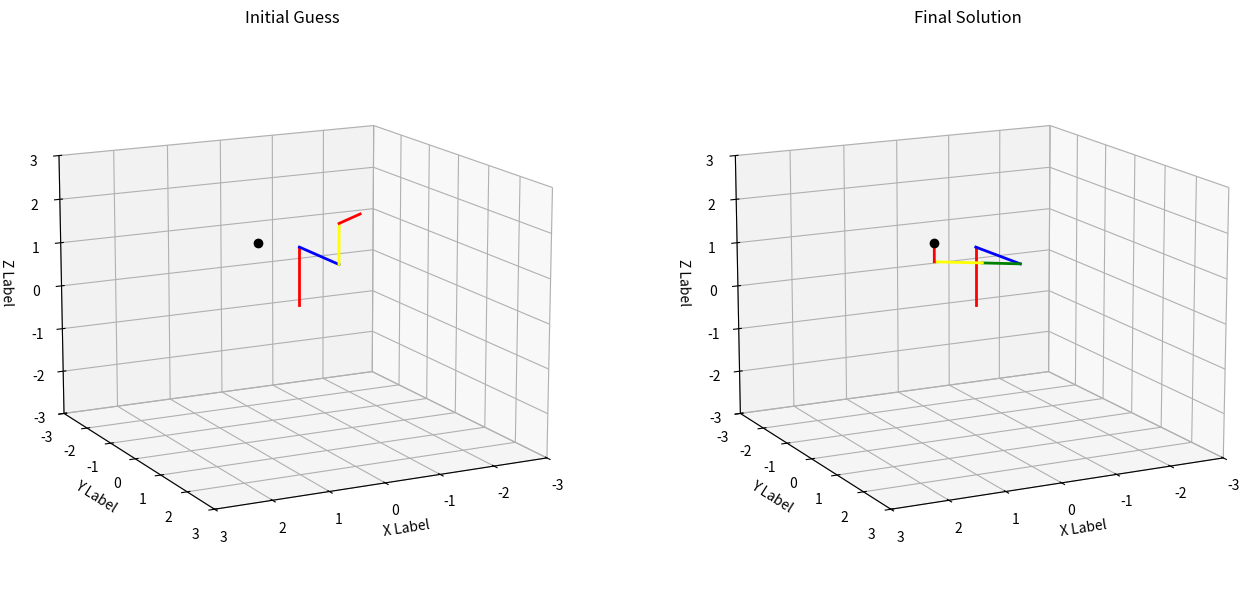

The matplotlib source for this figure:
import numpy as np
from matplotlib import pyplot as plt
import mpl_toolkits.mplot3d.axes3d as p3
from scipy.optimize import fsolve

class parameters:
    def __init__(self):
        self.d1 = 1.3
        self.d2 = 1.4
        self.d4 = 0.9
        self.d5 = 0
        self.d6 = 0.4
        self.a1 = 0
        self.a2 = 0
        self.a3 = 0
        self.a4 = 0
        self.a5 = 0;
        self.a6 = 0
        self.alpha1 = -np.pi/2
        self.alpha2 = np.pi/2
        self.alpha3 = 0
        self.alpha4 = -np.pi/2
        self.alpha5 = np.pi/2
        self.alpha6 = 0
        self.theta3 = -np.pi/2
        self.pause = 0.05
        self.fps = 30

def cos(angle):
    return np.cos(angle)

def sin(angle):
    return np.sin(angle)

def DH(a,alpha,d,theta):

    cth = cos(theta);
    sth = sin(theta);
    cal = cos(alpha);
    sal = sin(alpha);

    H_z_theta = np.array([
                   [cth, -sth, 0, 0],
                   [sth,  cth, 0, 0],
                   [0 ,    0, 1, 0],
                   [0 ,    0, 0, 1]]);

    H_z_d = np.array([
                [1, 0, 0, 0],
                [0, 1, 0, 0],
                [0, 0, 1, d],
                [0, 0, 0, 1]]);

    H_x_a = np.array([
                    [1, 0, 0, a],
                    [0, 1, 0, 0],
                    [0, 0, 1, 0],
                    [0, 0, 0, 1]]);

    H_x_alpha = np.array([
                  [1,   0,   0,   0],
                  [0,  cal, -sal, 0],
                  [0,  sal,  cal, 0],
                  [0,   0,    0,  1]]);

    H_z = np.matmul(H_z_theta,H_z_d);
    H_x = np.matmul(H_x_a,H_x_alpha);
    H = np.matmul(H_z,H_x);
    # H = H_z_theta*H_z_d*H_x_a*H_x_alpha;

    return H

def inverse_kinematics(X,Xdes):

    theta1 = X[0];
    theta2 = X[1]
    d3 = X[2];
    theta4 = X[3]
    theta5 = X[4]
    theta6 = X[5]

    parms = parameters();

    # Xdes = np.array([x_des,y_des,z_des,phi_des,theta_des,psi_des]);
    i = 0;
    x_des = Xdes[i]; i+=1;
    y_des = Xdes[i]; i+=1;
    z_des = Xdes[i]; i+=1;
    phi_des=Xdes[i]; i+=1;
    theta_des=Xdes[i]; i+=1;
    psi_des=Xdes[i]; i+=1;


    a1 = parms.a1; alpha1 = parms.alpha1; d1=parms.d1;
    H01 = DH(a1,alpha1,d1,theta1); #H^0_1

    a2 = parms.a2; alpha2 = parms.alpha2; d2=parms.d2;
    H12 = DH(a2,alpha2,d2,theta2); #H^1_2
    #
    a3 = parms.a3; alpha3 = parms.alpha3; theta3 = parms.theta3;
    H23 = DH(a3,alpha3,d3,theta3); #H^2_3

    a4 = parms.a4; alpha4 = parms.alpha4; d4=parms.d4;
    H34 = DH(a4,alpha4,d4,theta4); #H^1_2

    a5 = parms.a5; alpha5 = parms.alpha5; d5=parms.d5;
    H45 = DH(a5,alpha5,d5,theta5); #H^1_2

    a6 = parms.a6; alpha6 = parms.alpha6; d6=parms.d6;
    H56 = DH(a6,alpha6,d6,theta6); #H^1_2

    H02 = np.matmul(H01,H12);
    H03 = np.matmul(H02,H23);
    H04 = np.matmul(H03,H34);
    H05 = np.matmul(H04,H45);
    H06 = np.matmul(H05,H56);

    endOfLink6 = H06[0:3,3];
    R = H06[0:3,0:3];

    theta=np.arcsin(-R[2,0]);
    phi=np.arcsin(R[2,1]/cos(theta));
    psi=np.arcsin(R[1,0]/cos(theta));

    return endOfLink6[0]-x_des,endOfLink6[1]-y_des,endOfLink6[2]-z_des, \
           phi-phi_des,theta-theta_des,psi - psi_des


def animate(X,Xdes,order,title):
    theta1 = X[0];
    theta2 = X[1]
    d3 = X[2];
    theta4 = X[3]
    theta5 = X[4]
    theta6 = X[5]

    parms = parameters()

    a1 = parms.a1; alpha1 = parms.alpha1; d1=parms.d1;
    H01 = DH(a1,alpha1,d1,theta1); #H^0_1

    a2 = parms.a2; alpha2 = parms.alpha2; d2=parms.d2;
    H12 = DH(a2,alpha2,d2,theta2); #H^1_2
    #
    a3 = parms.a3; alpha3 = parms.alpha3; theta3 = parms.theta3;
    H23 = DH(a3,alpha3,d3,theta3); #H^2_3

    a4 = parms.a4; alpha4 = parms.alpha4; d4=parms.d4;
    H34 = DH(a4,alpha4,d4,theta4); #H^1_2

    a5 = parms.a5; alpha5 = parms.alpha5; d5=parms.d5;
    H45 = DH(a5,alpha5,d5,theta5); #H^1_2

    a6 = parms.a6; alpha6 = parms.alpha6; d6=parms.d6;
    H56 = DH(a6,alpha6,d6,theta6); #H^1_2
    #
    #%Location of joint 1
    endOfLink1 = H01[0:3,3];
    # print(endOfLink1)
    #
    # #Location of joint 2
    H02 = np.matmul(H01,H12);
    endOfLink2 = H02[0:3,3];
    # print(endOfLink2)
    #
    #Location of joint 3
    H03 = np.matmul(H02,H23); #H01*H12*H23;
    endOfLink3 = H03[0:3,3];
    # # print(endOfLink3)

    #Location of joint 4
    H04 = np.matmul(H03,H34); #H01*H12*H23;
    endOfLink4 = H04[0:3,3];
    # # print(endOfLink3)

    #Location of joint 5
    H05 = np.matmul(H04,H45); #H01*H12*H23;
    endOfLink5 = H05[0:3,3];
    # # print(endOfLink3)

    #Location of joint 5
    H06 = np.matmul(H05,H56); #H01*H12*H23;
    endOfLink6 = H06[0:3,3];
    # # print(endOfLink3)

    #
    # #end-effector position and orientation.
    position_of_end_effector = H06[0:3,3];
    orientation_of_end_effector = H06[0:3,0:3];
    # print(position_of_end_effector)
    # print(orientation_of_end_effector)
    
    ax = fig.add_subplot(order, projection='3d')
    # ax = p3.Axes3D(fig)
    
    ax.set_title(title)

    line1, = ax.plot([0, endOfLink1[0]],[0, endOfLink1[1]],[0, endOfLink1[2]], color='red', linewidth=2)
    line2, = ax.plot([endOfLink1[0], endOfLink2[0]],[endOfLink1[1], endOfLink2[1]],[endOfLink1[2], endOfLink2[2]],
                      color='blue', linewidth=2)
    line3, = ax.plot([endOfLink2[0], endOfLink3[0]],[endOfLink2[1], endOfLink3[1]],[endOfLink2[2], endOfLink3[2]],
                      color='green', linewidth=2)
    line4, = ax.plot([endOfLink3[0], endOfLink4[0]],[endOfLink3[1], endOfLink4[1]],[endOfLink3[2], endOfLink4[2]],
                      color='yellow', linewidth=2)
    line5, = ax.plot([endOfLink4[0], endOfLink5[0]],[endOfLink4[1], endOfLink5[1]],[endOfLink4[2], endOfLink5[2]],
                      color=np.array([255/255, 165/255,0]), linewidth=2)
    line6, = ax.plot([endOfLink5[0], endOfLink6[0]],[endOfLink5[1], endOfLink6[1]],[endOfLink5[2], endOfLink6[2]],
                          color='red', linewidth=2)
    point = ax.plot(Xdes[0],Xdes[1],Xdes[2],'ko')
    
    ax.set_xlim([-3, 3])
    ax.set_ylim([-3, 3])
    ax.set_zlim([-3, 3])
    
    ax.set_xlabel('X Label')
    ax.set_ylabel('Y Label')
    ax.set_zlabel('Z Label')
    
    ax.view_init(azim=63,elev=14)

if __name__=="__main__":
    parms = parameters();

    #initial guess
    theta1, theta2, d3 = 0, 0, 0
    theta4, theta5, theta6 = 1, -1, 1
    
    x_des, y_des, z_des = 1.5, 1.5, 2
    phi_des, theta_des, psi_des = 0, 0, 0
    
    Xdes = np.array([x_des,y_des,z_des,phi_des,theta_des,psi_des])
    X0 = np.array([theta1, theta2, d3, theta4, theta5, theta6])

    fig = plt.figure(figsize = (16, 8))
    animate(X0, Xdes, 121, "Initial Guess")

    #X0 = np.array([0.064624220597635 ,  1.695634896738484 ,  0.706237840485306,   1.570796326794651,  -1.695634896731934,  -0.064624220594252]);
    X = fsolve(inverse_kinematics, X0,Xdes,maxfev=500,xtol=1e-6)
    FVAL = inverse_kinematics(X,Xdes)
    print(f"IK result : {X}")
    print(f"FVAL : {FVAL}")
    
    animate(X, Xdes, 122, "Final Solution")
    plt.show()
    